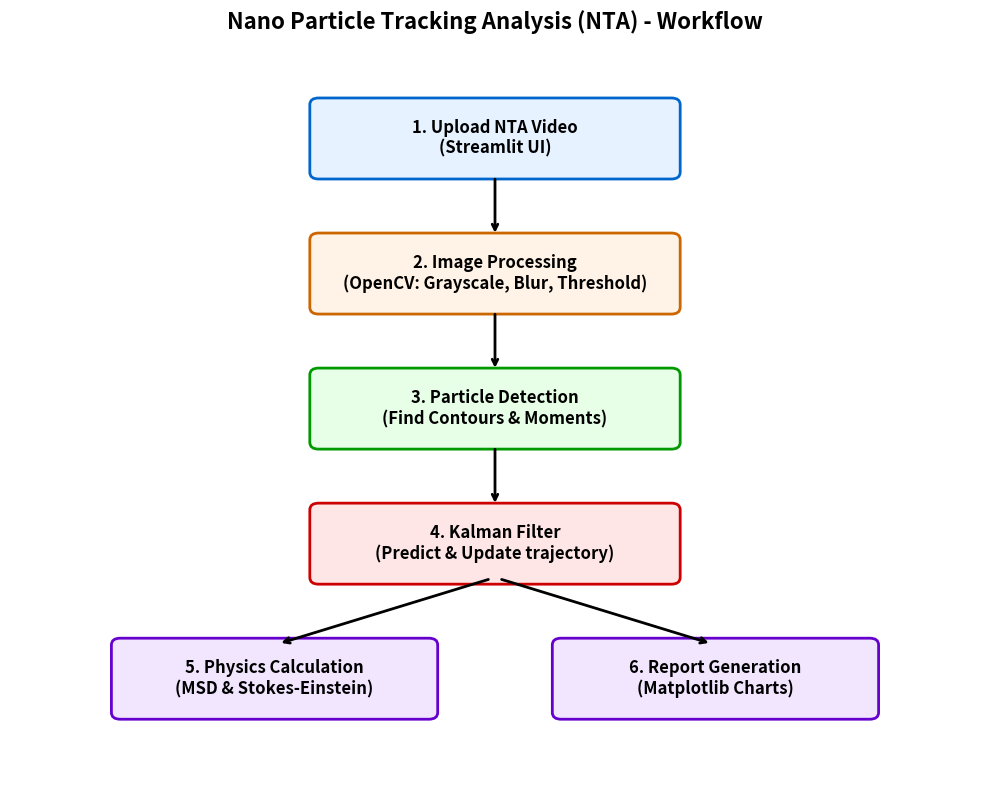

Here is the Python script that generated this plot: (Note: this script raises an exception after producing the figure.)
import matplotlib.pyplot as plt
import matplotlib.patches as patches

def draw_box(ax, x, y, width, height, text, facecolor='#e6f2ff', edgecolor='#0066cc'):
    box = patches.FancyBboxPatch((x, y), width, height,
                                 boxstyle="round,pad=0.1",
                                 facecolor=facecolor,
                                 edgecolor=edgecolor,
                                 linewidth=2)
    ax.add_patch(box)
    ax.text(x + width/2, y + height/2, text, ha='center', va='center', fontsize=12, fontweight='bold', wrap=True)

def draw_arrow(ax, x_start, y_start, x_end, y_end):
    ax.annotate('', xy=(x_end, y_end), xytext=(x_start, y_start),
                arrowprops=dict(arrowstyle="->", color="black", lw=2, shrinkA=5, shrinkB=5))

fig, ax = plt.subplots(figsize=(10, 8))
ax.set_xlim(-0.5, 10.5)
ax.set_ylim(-0.5, 10.5)
ax.axis('off')

# Title
plt.title("Nano Particle Tracking Analysis (NTA) - Workflow", fontsize=16, fontweight='bold')

# Boxes
draw_box(ax, 3.0, 8.5, 4, 1, "1. Upload NTA Video\n(Streamlit UI)", facecolor='#e6f2ff')
draw_box(ax, 3.0, 6.5, 4, 1, "2. Image Processing\n(OpenCV: Grayscale, Blur, Threshold)", facecolor='#fff2e6', edgecolor='#cc6600')
draw_box(ax, 3.0, 4.5, 4, 1, "3. Particle Detection\n(Find Contours & Moments)", facecolor='#e6ffe6', edgecolor='#009900')
draw_box(ax, 3.0, 2.5, 4, 1, "4. Kalman Filter\n(Predict & Update trajectory)", facecolor='#ffe6e6', edgecolor='#cc0000')
draw_box(ax, 0.75, 0.5, 3.5, 1, "5. Physics Calculation\n(MSD & Stokes-Einstein)", facecolor='#f2e6ff', edgecolor='#6600cc')
draw_box(ax, 5.75, 0.5, 3.5, 1, "6. Report Generation\n(Matplotlib Charts)", facecolor='#f2e6ff', edgecolor='#6600cc')

# Arrows
draw_arrow(ax, 5, 8.5, 5, 7.5)
draw_arrow(ax, 5, 6.5, 5, 5.5)
draw_arrow(ax, 5, 4.5, 5, 3.5)
draw_arrow(ax, 5, 2.5, 2.5, 1.5)
draw_arrow(ax, 5, 2.5, 7.5, 1.5)

plt.tight_layout()
plt.savefig('images/architecture.png', dpi=300, bbox_inches='tight')
plt.close()

print("Diagram saved to images/architecture.png")
